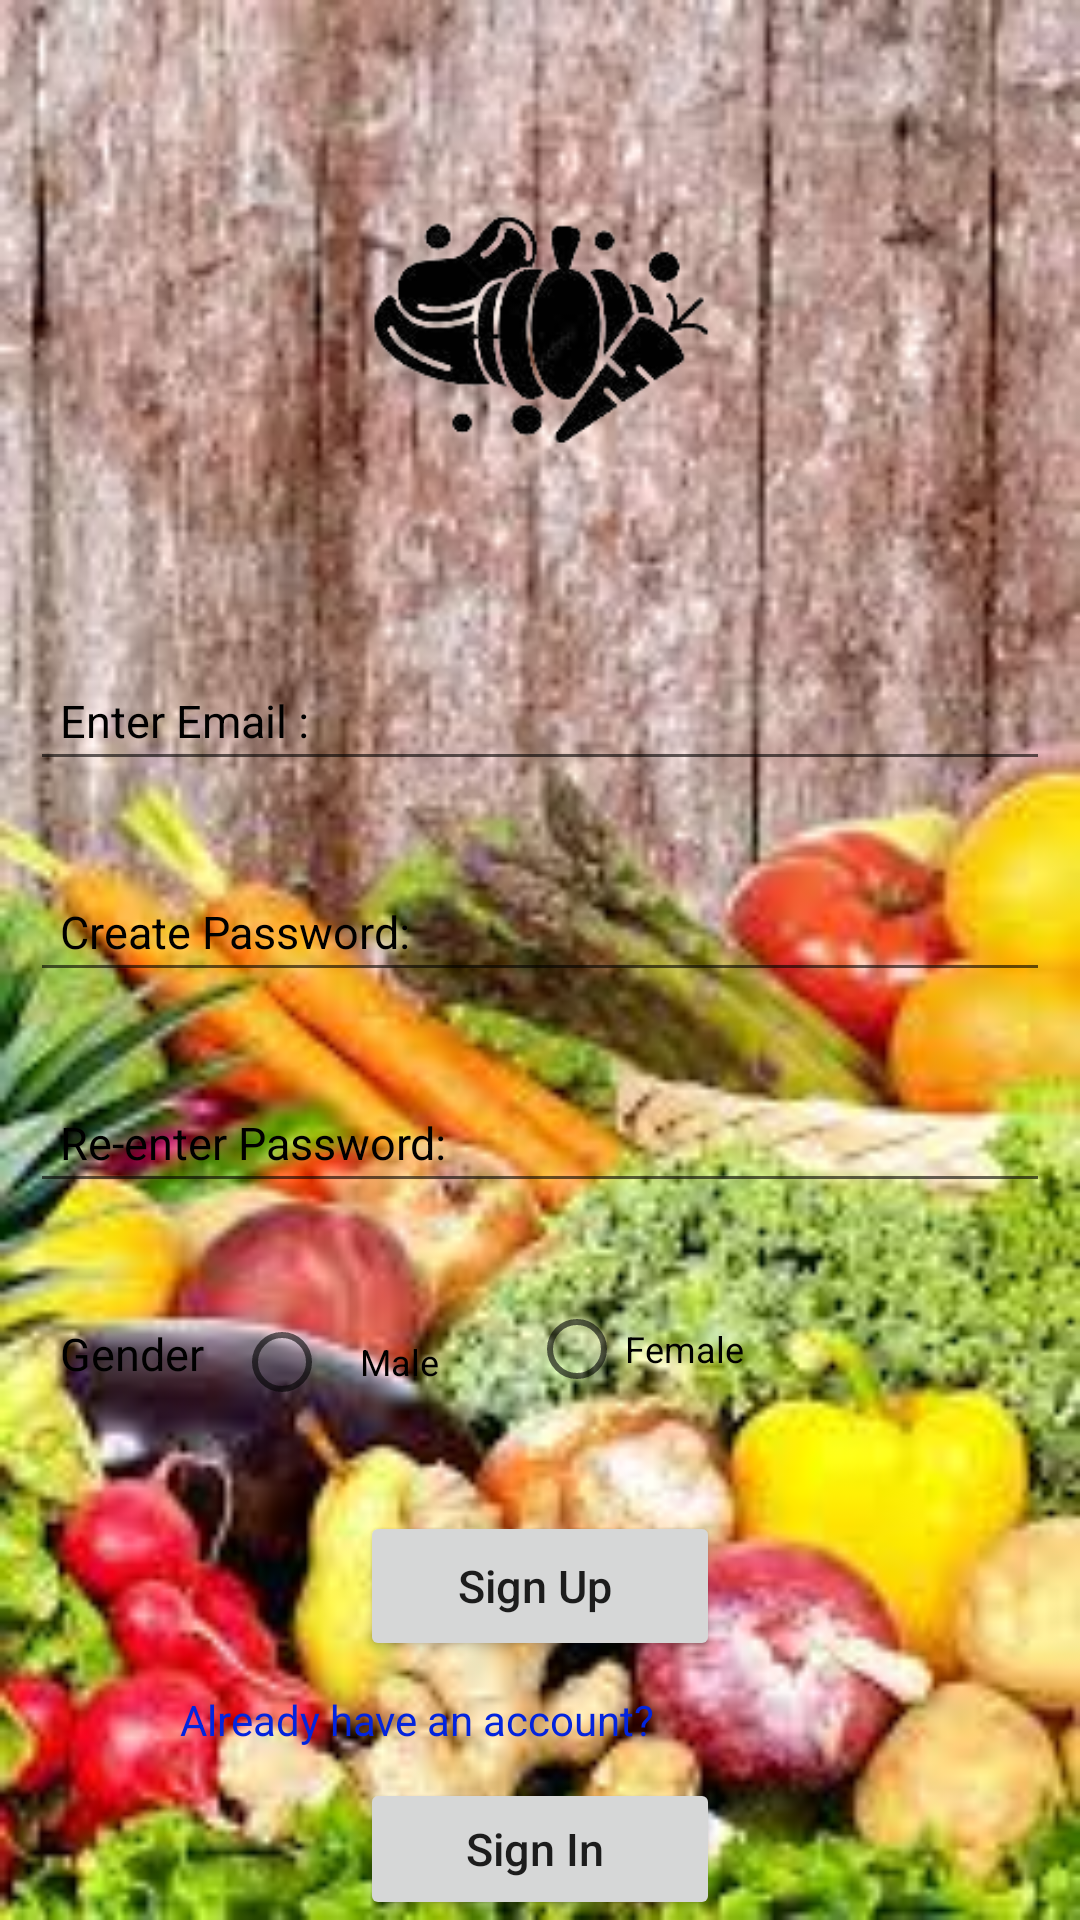

Android layout source for this screen:
<!-- AndroidManifest.xml: application theme Theme.Final_project -->
<!-- res/layout/activity_register.xml -->
<?xml version="1.0" encoding="utf-8"?>
<RelativeLayout xmlns:android="http://schemas.android.com/apk/res/android"
    xmlns:app="http://schemas.android.com/apk/res-auto"
    xmlns:tools="http://schemas.android.com/tools"
    android:layout_width="match_parent"
    android:layout_height="match_parent"
    android:background="@drawable/bg"
    tools:context=".Register">

    <ImageView
        android:id="@+id/imageView"
        app:srcCompat="@drawable/logo"
        android:layout_width="200dp"
        android:layout_height="160dp"
        android:layout_alignParentTop="true"
        android:layout_centerHorizontal="true"
        android:layout_marginTop="30dp"
        />

    <EditText
        android:id="@+id/edtEmail"
        android:layout_below="@+id/imageView"
        android:layout_width="match_parent"
        android:layout_height="wrap_content"
        android:drawablePadding="10dp"
        android:hint="Enter Email : "
        android:textSize="15dp"
        android:textColorHint="@color/black"
        android:inputType="textEmailAddress"
        android:padding="10dp"
        android:layout_centerHorizontal="true"
        android:layout_marginTop="30dp"
        android:layout_marginLeft="20dp"

        />

    <EditText
        android:id="@+id/edtRegPassword"
        android:layout_width="match_parent"
        android:layout_height="wrap_content"
        android:drawablePadding="10dp"
        android:hint="Create Password: "
        android:textSize="15dp"
        android:textColorHint="@color/black"
        android:inputType="textPassword"
        android:padding="10dp"
        android:layout_centerHorizontal="true"
        android:layout_marginTop="30dp"
        android:layout_marginLeft="20dp"
        android:layout_below="@+id/edtEmail"
        />
    <EditText
        android:id="@+id/edtRegPassword2"
        android:layout_width="match_parent"
        android:layout_height="wrap_content"
        android:drawablePadding="10dp"
        android:hint="Re-enter Password: "
        android:textColorHint="@color/black"
        android:inputType="textPassword"
        android:textSize="15dp"
        android:padding="10dp"
        android:layout_centerHorizontal="true"
        android:layout_marginTop="30dp"
        android:layout_marginLeft="20dp"
        android:layout_below="@+id/edtRegPassword"
        />

    <RadioGroup
        android:id="@+id/edtGender"
        android:layout_width="match_parent"
        android:layout_height="wrap_content"
        android:layout_below="@+id/edtRegPassword2" />
    <TextView
        android:id="@+id/edtradio"
        android:layout_width="wrap_content"
        android:layout_height="wrap_content"
        android:drawablePadding="10dp"
        android:text="Gender"
        android:textColor="@color/black"
        android:textSize="15dp"
        android:padding="10dp"
        android:layout_below="@+id/edtRegPassword2"
        android:layout_centerHorizontal="false"
        android:layout_marginTop="30dp"
        android:layout_marginLeft="10dp"
        />

    <RadioButton
        android:id="@+id/edtmale"
        android:layout_width="wrap_content"
        android:layout_height="wrap_content"
        android:layout_below="@+id/edtGender"
        android:layout_marginTop="29dp"
        android:layout_toRightOf="@id/edtradio"
        android:padding="10dp"
        android:text="Male"
        android:textSize="12dp" />

    <RadioButton
        android:id="@+id/edtfemale"
        android:layout_width="wrap_content"
        android:layout_height="wrap_content"
        android:layout_below="@+id/edtradio"
        android:layout_marginLeft="20dp"
        android:layout_marginTop="-46dp"
        android:layout_toRightOf="@id/edtmale"
        android:text="Female"
        android:textSize="12dp" />

    <Button
        android:id="@+id/btnSignUp"
        android:layout_width="150dp"
        android:layout_height="50dp"
        android:layout_below="@id/edtfemale"
        android:text="Sign Up "
        android:textAllCaps="false"
        android:textSize="15dp"
        android:layout_marginHorizontal="120dp"
        android:layout_marginTop="30dp"

        />
    <TextView
        android:id="@+id/text1"
        android:layout_width="wrap_content"
        android:layout_height="wrap_content"
        android:text="Already have an account?"
        android:layout_below="@id/btnSignUp"
        android:textColor="#0324DD"
        android:layout_marginTop="10dp"
        android:layout_marginLeft="60dp"
        />
    <Button
        android:id="@+id/btnSignIn2"
        android:layout_width="150dp"
        android:layout_height="50dp"
        android:layout_below="@id/text1"
        android:text="Sign In "
        android:textAllCaps="false"
        android:textSize="15dp"
        android:layout_marginHorizontal="120dp"
        android:layout_marginTop="10dp"

        />

</RelativeLayout>
<!-- resources referenced by this layout -->
<resources>
  <!-- drawable bg: jpg bitmap (drawable, 15242 bytes) -->
  <!-- drawable logo: png bitmap (drawable, 15379 bytes) -->
  <style name="Theme.Final_project" parent="Theme.MaterialComponents.DayNight.DarkActionBar">
          
          <item name="colorPrimary">@color/purple_500</item>
          <item name="colorPrimaryVariant">@color/purple_700</item>
          <item name="colorOnPrimary">@color/white</item>
          
          <item name="colorSecondary">@color/teal_200</item>
          <item name="colorSecondaryVariant">@color/teal_700</item>
          <item name="colorOnSecondary">@color/black</item>
          
          <item name="android:statusBarColor" tools:targetApi="l">?attr/colorPrimaryVariant</item>
          
      </style>
  <!-- not gathered from this repository: default colours our renderer supplied (Android Studio template values) -->
  <color name="purple_500">#FF6200EE</color>
  <color name="purple_700">#FF3700B3</color>
  <color name="teal_200">#FF03DAC5</color>
  <color name="teal_700">#FF018786</color>
  <color name="black">#FF000000</color>
  <color name="white">#FFFFFFFF</color>
</resources>
